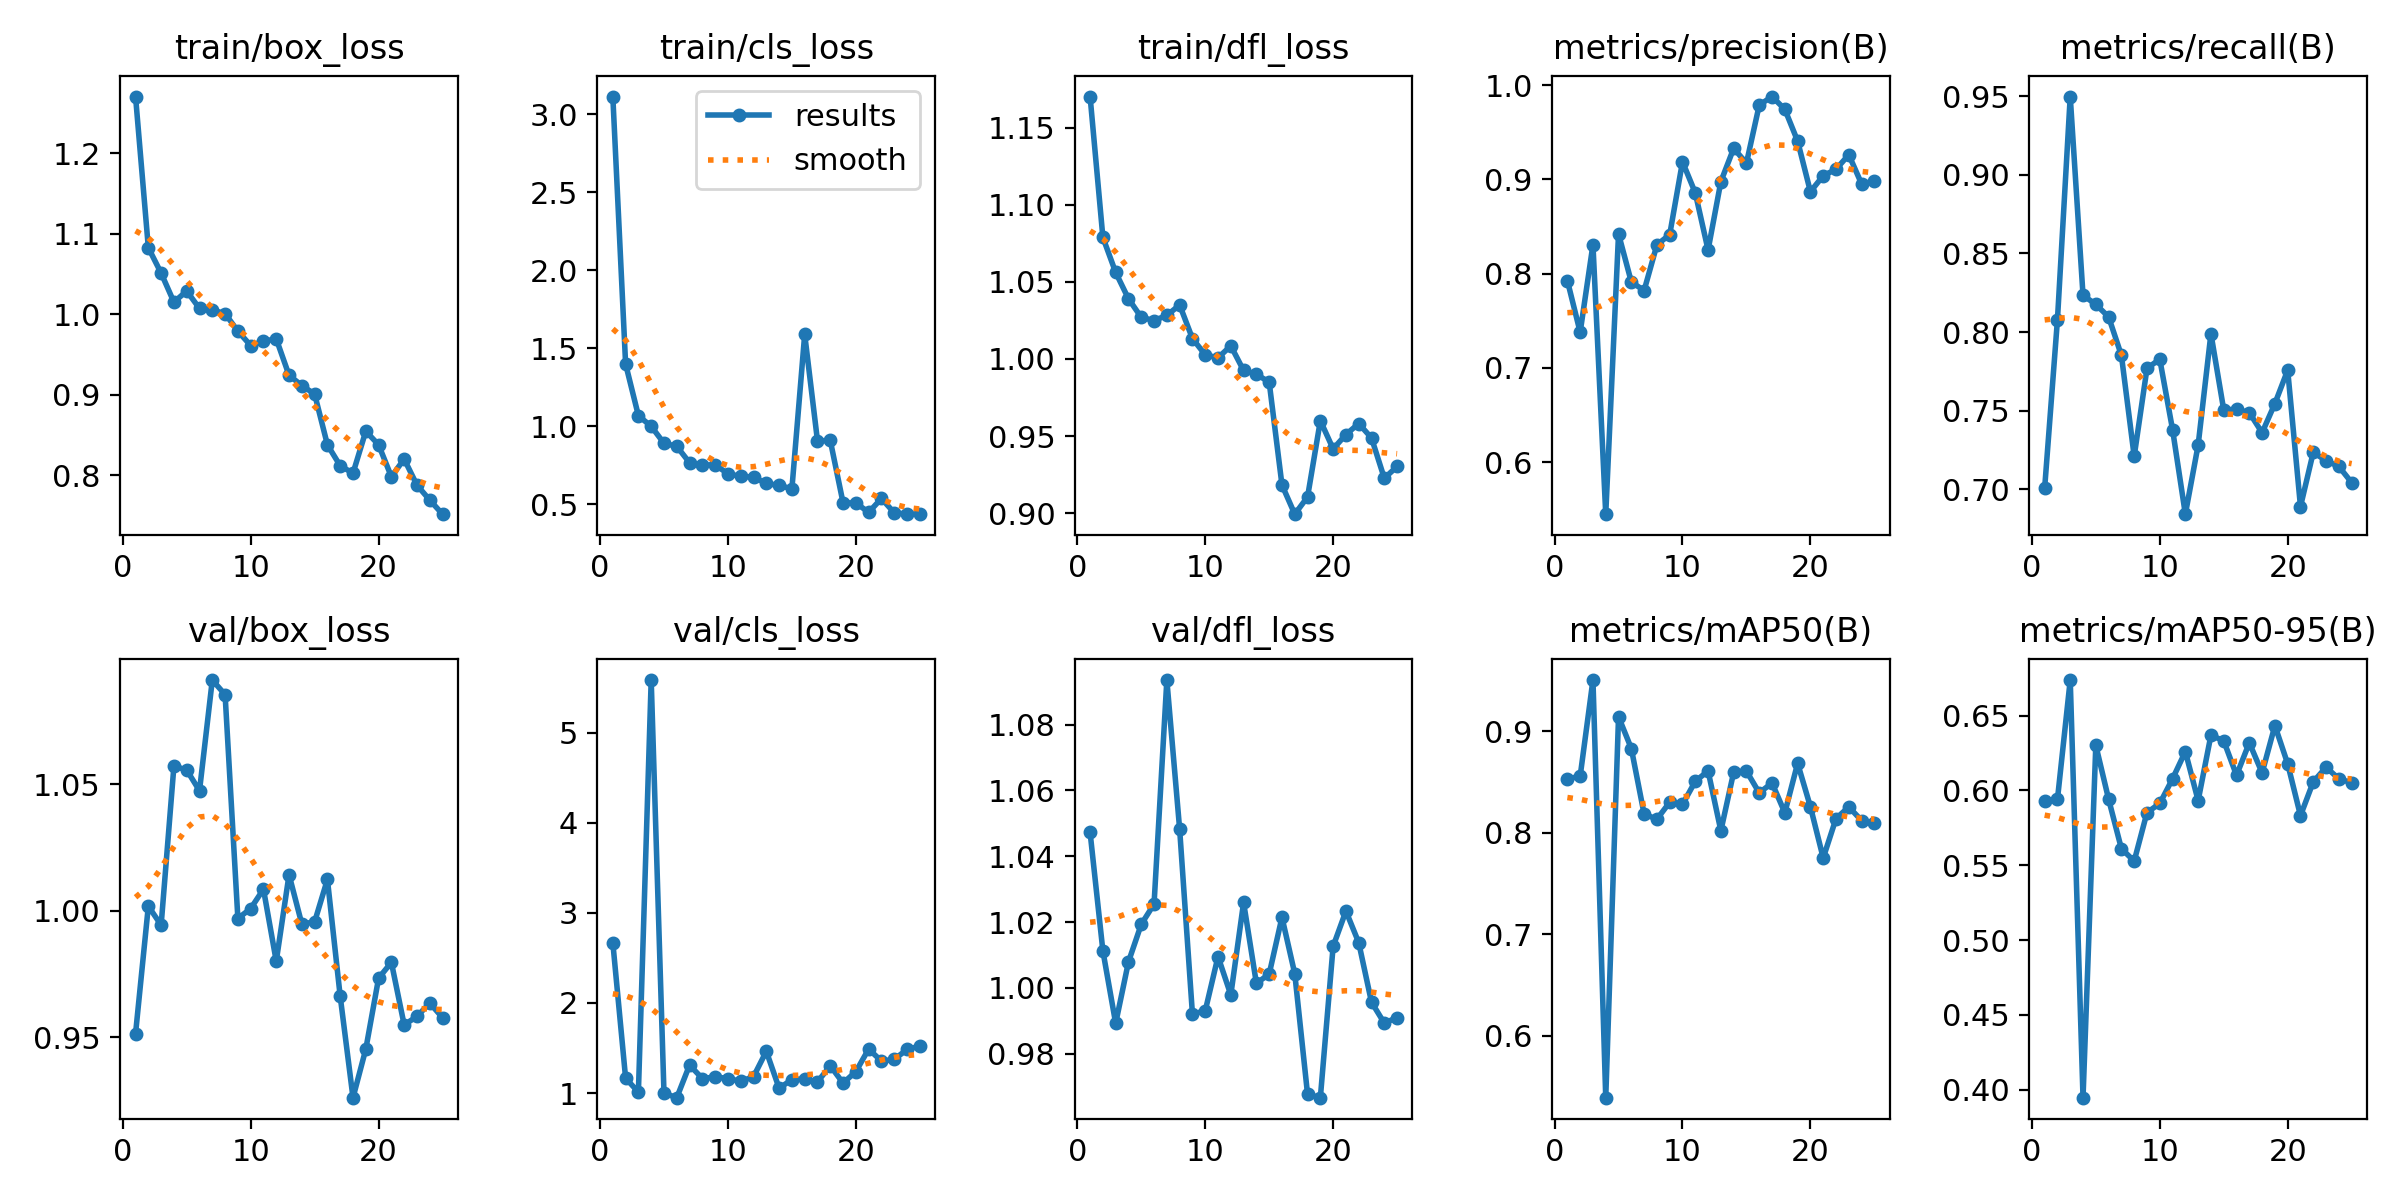

Data behind this chart, as committed beside it:
epoch, time, train/box_loss, train/cls_loss, train/dfl_loss, metrics/precision(B), metrics/recall(B), metrics/mAP50(B), metrics/mAP50-95(B), val/box_loss, val/cls_loss, val/dfl_loss, lr/pg0, lr/pg1, lr/pg2
1, 4.449, 1.271, 3.112, 1.17, 0.7927, 0.7005, 0.8532, 0.5933, 0.9515, 2.67, 1.047, 0.0002125, 0.0002125, 0.0002125
2, 8.604, 1.083, 1.399, 1.079, 0.7379, 0.8077, 0.8558, 0.594, 1.002, 1.165, 1.011, 0.0004202, 0.0004202, 0.0004202
3, 12.61, 1.051, 1.068, 1.056, 0.8307, 0.9499, 0.9506, 0.6738, 0.9944, 1.011, 0.9892, 0.00061, 0.00061, 0.00061
4, 16.62, 1.015, 0.9999, 1.039, 0.545, 0.8234, 0.539, 0.3948, 1.057, 5.586, 1.008, 0.000782, 0.000782, 0.000782
5, 20.53, 1.029, 0.8913, 1.027, 0.8421, 0.8176, 0.9144, 0.6302, 1.056, 0.9987, 1.019, 0.0009362, 0.0009362, 0.0009362
6, 24.46, 1.007, 0.8716, 1.025, 0.7912, 0.8096, 0.8831, 0.5942, 1.048, 0.9486, 1.025, 0.001002, 0.001002, 0.001002
7, 28.3, 1.005, 0.7665, 1.028, 0.7821, 0.7852, 0.8185, 0.5611, 1.091, 1.311, 1.094, 0.0009528, 0.0009528, 0.0009528
8, 32.21, 1.001, 0.7515, 1.035, 0.8306, 0.7209, 0.8135, 0.5528, 1.086, 1.161, 1.048, 0.0009033, 0.0009033, 0.0009033
9, 36.1, 0.979, 0.7532, 1.013, 0.8414, 0.7768, 0.8302, 0.5852, 0.997, 1.179, 0.992, 0.0008538, 0.0008538, 0.0008538
10, 39.98, 0.9611, 0.6961, 1.003, 0.9187, 0.7827, 0.828, 0.5913, 1.001, 1.161, 0.993, 0.0008043, 0.0008043, 0.0008043
11, 43.9, 0.9664, 0.6785, 1.001, 0.8857, 0.7379, 0.8508, 0.6078, 1.009, 1.13, 1.01, 0.0007547, 0.0007547, 0.0007547
12, 47.81, 0.9694, 0.6747, 1.009, 0.8251, 0.684, 0.861, 0.626, 0.9801, 1.182, 0.9979, 0.0007052, 0.0007052, 0.0007052
13, 51.74, 0.9242, 0.6337, 0.9925, 0.8977, 0.728, 0.8021, 0.5932, 1.014, 1.463, 1.026, 0.0006557, 0.0006557, 0.0006557
14, 55.64, 0.9114, 0.621, 0.9901, 0.9329, 0.7989, 0.8597, 0.6369, 0.9948, 1.054, 1.001, 0.0006062, 0.0006062, 0.0006062
15, 59.55, 0.9008, 0.5997, 0.9849, 0.9172, 0.7504, 0.8608, 0.6332, 0.9957, 1.149, 1.004, 0.0005566, 0.0005566, 0.0005566
16, 80.61, 0.8377, 1.589, 0.9182, 0.9788, 0.7508, 0.8394, 0.6101, 1.012, 1.157, 1.021, 0.0005071, 0.0005071, 0.0005071
17, 84.43, 0.8117, 0.9064, 0.8993, 0.9879, 0.7487, 0.8491, 0.6319, 0.9662, 1.124, 1.004, 0.0004576, 0.0004576, 0.0004576
18, 88.34, 0.8025, 0.9091, 0.9104, 0.9743, 0.7359, 0.8198, 0.6117, 0.9262, 1.303, 0.9676, 0.000408, 0.000408, 0.000408
19, 92.23, 0.8547, 0.5098, 0.96, 0.9407, 0.7544, 0.8686, 0.6433, 0.9454, 1.111, 0.9666, 0.0003585, 0.0003585, 0.0003585
20, 96.08, 0.8378, 0.5091, 0.9416, 0.887, 0.7757, 0.8257, 0.6178, 0.9734, 1.238, 1.013, 0.000309, 0.000309, 0.000309
21, 100.1, 0.7981, 0.4486, 0.951, 0.9039, 0.6889, 0.7752, 0.5832, 0.9797, 1.488, 1.023, 0.0002595, 0.0002595, 0.0002595
22, 104.2, 0.8201, 0.5378, 0.9581, 0.9107, 0.7235, 0.814, 0.6058, 0.9549, 1.355, 1.014, 0.0002099, 0.0002099, 0.0002099
23, 108, 0.7876, 0.4459, 0.9487, 0.9262, 0.7181, 0.8256, 0.6155, 0.9583, 1.374, 0.9956, 0.0001604, 0.0001604, 0.0001604
24, 111.9, 0.7691, 0.4381, 0.9226, 0.8952, 0.7144, 0.8121, 0.6078, 0.9636, 1.484, 0.9893, 0.0001109, 0.0001109, 0.0001109
25, 115.8, 0.7516, 0.4371, 0.9302, 0.898, 0.7042, 0.8095, 0.6052, 0.9578, 1.521, 0.991, 6.1364e-05, 6.1364e-05, 6.1364e-05
